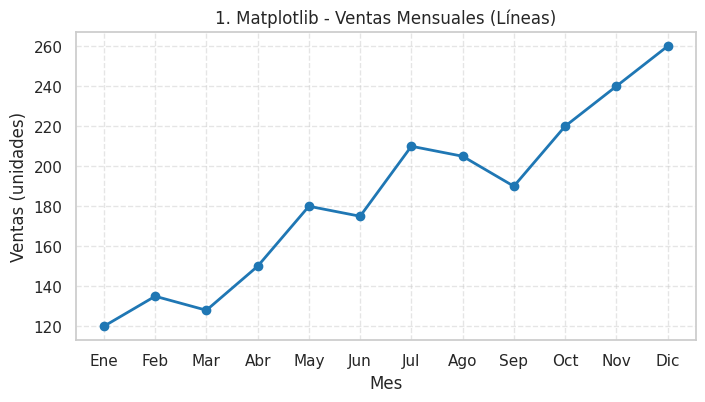
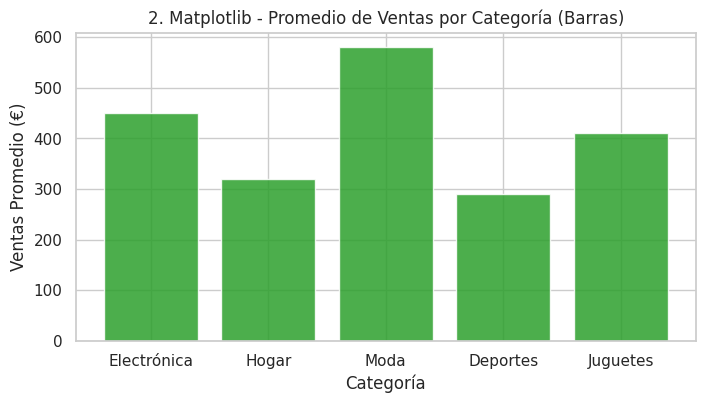
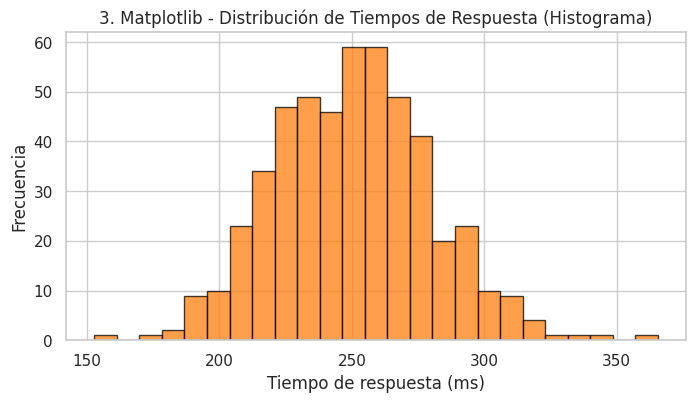
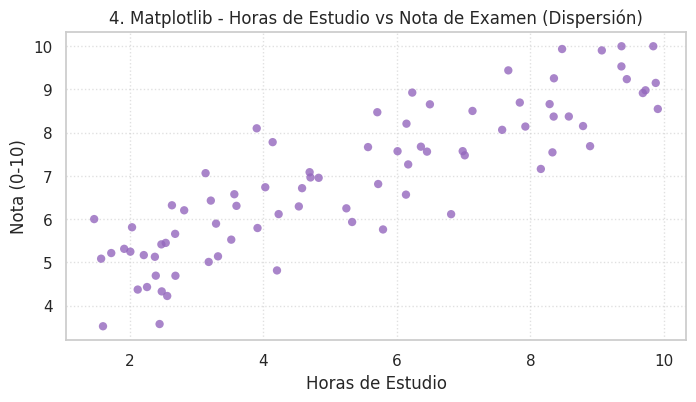
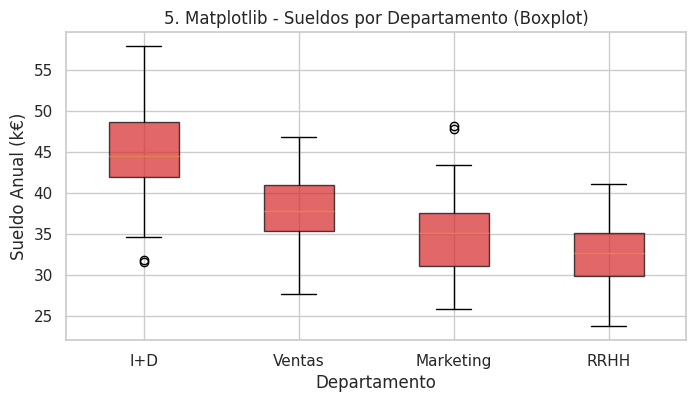
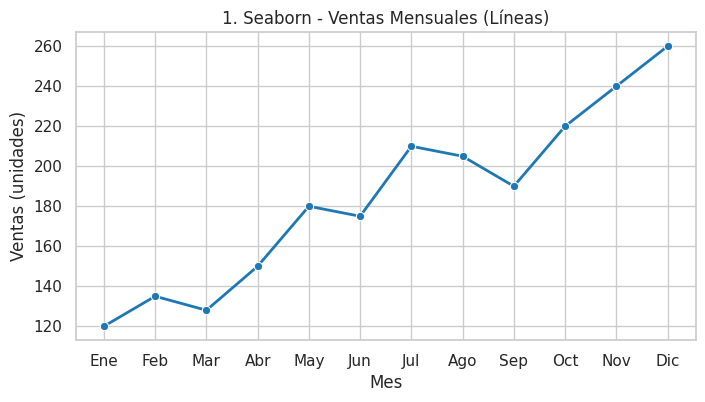
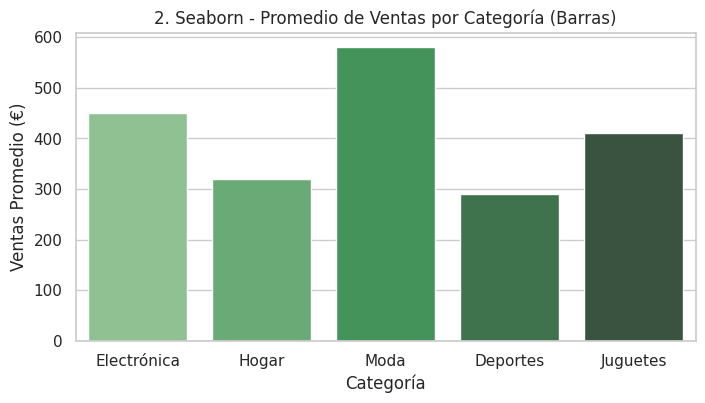
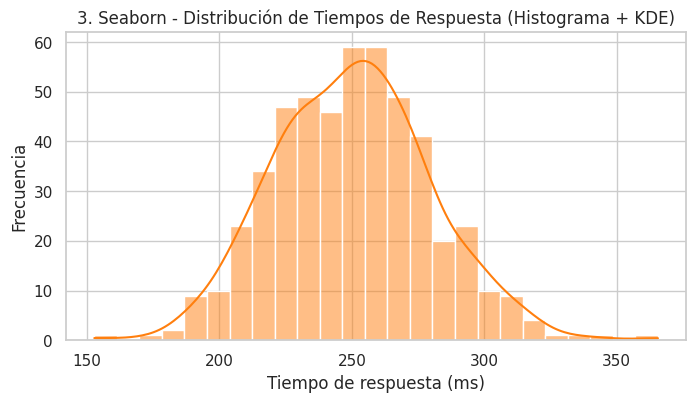
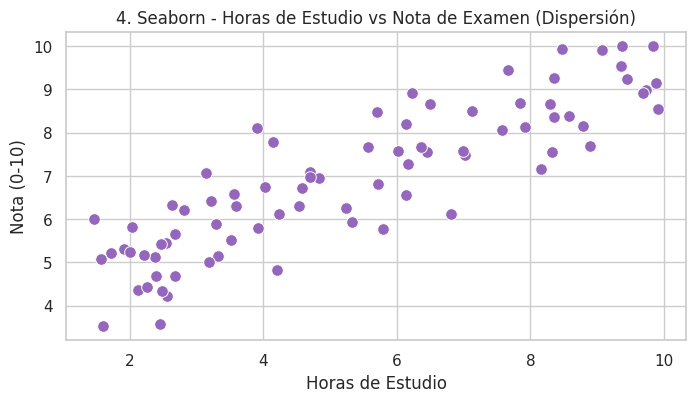
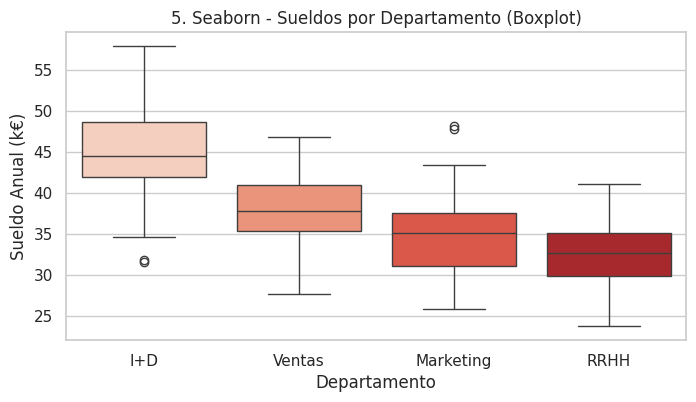

Recreate these plots in Python, in order.
# -*- coding: utf-8 -*-
"""graficas_matplotlib_vs_seaborn.ipynb

Automatically generated by Colab.

Original file is located at
    https://colab.research.google.com/drive/1Qw9alEIn1Za6rBKzcoFN4p31MZHeRSYJ

# 10 Gráficas: 5 en Matplotlib y las mismas 5 en Seaborn
Este cuaderno contiene los mismos 5 tipos de gráficas comparados lado a lado usando datos inventados:
1. Gráfico de Líneas (Serie temporal)
2. Gráfico de Barras (Comparación categórica)
3. Histograma (Distribución continua)
4. Gráfico de Dispersión / Scatter plot (Relación X-Y)
5. Diagrama de Caja / Boxplot (Dispersión por grupos)
"""

import matplotlib.pyplot as plt
import seaborn as sns
import numpy as np
import pandas as pd

# Configuración estética general
sns.set_theme(style='whitegrid')

"""## Generación de Datos Inventados (Dataset Sintético)"""

np.random.seed(42)

# 1. Serie temporal (Meses y Ventas)
meses = ['Ene', 'Feb', 'Mar', 'Abr', 'May', 'Jun', 'Jul', 'Ago', 'Sep', 'Oct', 'Nov', 'Dic']
ventas_mensuales = [120, 135, 128, 150, 180, 175, 210, 205, 190, 220, 240, 260]
df_lineas = pd.DataFrame({'Mes': meses, 'Ventas': ventas_mensuales})

# 2. Categorías (Categorías de productos y ventas promedio)
categorias = ['Electrónica', 'Hogar', 'Moda', 'Deportes', 'Juguetes']
promedio_ventas = [450, 320, 580, 290, 410]
df_barras = pd.DataFrame({'Categoría': categorias, 'Promedio': promedio_ventas})

# 3. Distribución (Tiempos de respuesta de servidor en ms)
tiempos_respuesta = np.random.normal(loc=250, scale=30, size=500)
df_hist = pd.DataFrame({'Tiempo_ms': tiempos_respuesta})

# 4. Dispersión (Horas de estudio vs Nota de examen)
horas_estudio = np.random.uniform(1, 10, 80)
notas_examen = 4 + 0.55 * horas_estudio + np.random.normal(0, 0.8, 80)
df_scatter = pd.DataFrame({'Horas': horas_estudio, 'Nota': np.clip(notas_examen, 0, 10)})

# 5. Boxplot (Sueldos en miles de € por departamento)
deptos = np.repeat(['I+D', 'Ventas', 'Marketing', 'RRHH'], 40)
sueldos_base = {'I+D': 45, 'Ventas': 38, 'Marketing': 35, 'RRHH': 32}
sueldos = [sueldos_base[d] + np.random.normal(0, 5) for d in deptos]
df_box = pd.DataFrame({'Departamento': deptos, 'Sueldo_k': sueldos})

"""# BLOQUE 1: Matplotlib (5 Gráficas)

### 1. Gráfico de Líneas (Matplotlib)
"""

plt.figure(figsize=(8, 4))
plt.plot(df_lineas['Mes'], df_lineas['Ventas'], marker='o', color='#1f77b4', linewidth=2)
plt.title('1. Matplotlib - Ventas Mensuales (Líneas)')
plt.xlabel('Mes')
plt.ylabel('Ventas (unidades)')
plt.grid(True, linestyle='--', alpha=0.5)
plt.show()

"""### 2. Gráfico de Barras (Matplotlib)"""

plt.figure(figsize=(8, 4))
plt.bar(df_barras['Categoría'], df_barras['Promedio'], color='#2ca02c', alpha=0.85)
plt.title('2. Matplotlib - Promedio de Ventas por Categoría (Barras)')
plt.xlabel('Categoría')
plt.ylabel('Ventas Promedio (€)')
plt.show()

"""### 3. Histograma (Matplotlib)"""

plt.figure(figsize=(8, 4))
plt.hist(df_hist['Tiempo_ms'], bins=25, color='#ff7f0e', edgecolor='black', alpha=0.75)
plt.title('3. Matplotlib - Distribución de Tiempos de Respuesta (Histograma)')
plt.xlabel('Tiempo de respuesta (ms)')
plt.ylabel('Frecuencia')
plt.show()

"""### 4. Gráfico de Dispersión / Scatter (Matplotlib)"""

plt.figure(figsize=(8, 4))
plt.scatter(df_scatter['Horas'], df_scatter['Nota'], color='#9467bd', alpha=0.8, edgecolors='none')
plt.title('4. Matplotlib - Horas de Estudio vs Nota de Examen (Dispersión)')
plt.xlabel('Horas de Estudio')
plt.ylabel('Nota (0-10)')
plt.grid(True, linestyle=':', alpha=0.6)
plt.show()

"""### 5. Diagrama de Caja / Boxplot (Matplotlib)"""

datos_box = [df_box[df_box['Departamento'] == d]['Sueldo_k'] for d in df_box['Departamento'].unique()]

plt.figure(figsize=(8, 4))
plt.boxplot(datos_box, labels=df_box['Departamento'].unique(), patch_artist=True,
            boxprops=dict(facecolor='#d62728', alpha=0.7))
plt.title('5. Matplotlib - Sueldos por Departamento (Boxplot)')
plt.xlabel('Departamento')
plt.ylabel('Sueldo Anual (k€)')
plt.show()

"""# BLOQUE 2: Seaborn (Las Mismas 5 Gráficas)

### 1. Gráfico de Líneas (Seaborn)
"""

plt.figure(figsize=(8, 4))
sns.lineplot(data=df_lineas, x='Mes', y='Ventas', marker='o', color='#1f77b4', linewidth=2)
plt.title('1. Seaborn - Ventas Mensuales (Líneas)')
plt.xlabel('Mes')
plt.ylabel('Ventas (unidades)')
plt.show()

"""### 2. Gráfico de Barras (Seaborn)"""

plt.figure(figsize=(8, 4))
sns.barplot(data=df_barras, x='Categoría', y='Promedio', palette='Greens_d')
plt.title('2. Seaborn - Promedio de Ventas por Categoría (Barras)')
plt.xlabel('Categoría')
plt.ylabel('Ventas Promedio (€)')
plt.show()

"""### 3. Histograma (Seaborn)"""

plt.figure(figsize=(8, 4))
sns.histplot(data=df_hist, x='Tiempo_ms', bins=25, kde=True, color='#ff7f0e')
plt.title('3. Seaborn - Distribución de Tiempos de Respuesta (Histograma + KDE)')
plt.xlabel('Tiempo de respuesta (ms)')
plt.ylabel('Frecuencia')
plt.show()

"""### 4. Gráfico de Dispersión / Scatter (Seaborn)"""

plt.figure(figsize=(8, 4))
sns.scatterplot(data=df_scatter, x='Horas', y='Nota', color='#9467bd', s=70)
plt.title('4. Seaborn - Horas de Estudio vs Nota de Examen (Dispersión)')
plt.xlabel('Horas de Estudio')
plt.ylabel('Nota (0-10)')
plt.show()

"""### 5. Diagrama de Caja / Boxplot (Seaborn)"""

plt.figure(figsize=(8, 4))
sns.boxplot(data=df_box, x='Departamento', y='Sueldo_k', palette='Reds')
plt.title('5. Seaborn - Sueldos por Departamento (Boxplot)')
plt.xlabel('Departamento')
plt.ylabel('Sueldo Anual (k€)')
plt.show()
